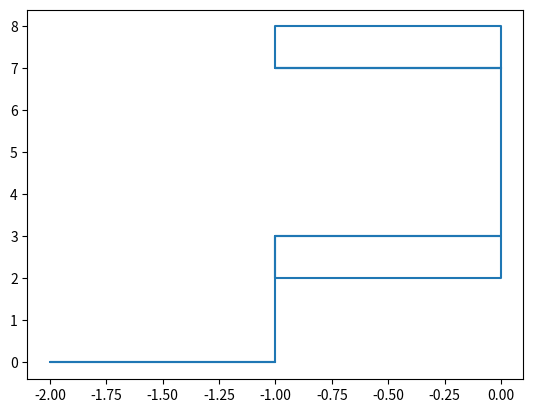

The script that saved this image:


import math
import random
import matplotlib.pyplot as plt




for asa in range(1):
    step = 0
    x = 0
    y = 0
    dotx = []
    doty = []
    direction = []

    F_L_R = [0.5, 0.2, 0.2, 0.1]
    F_L_R = [int(10 * i) for i in F_L_R]

    while step <= 20:

        rn = random.randint(0, 9)

        if rn in range(F_L_R[0]):
            direction.append('F')
            y += 1
            dotx.append(x)
            doty.append(y)
        elif rn in range(F_L_R[0], F_L_R[0] + F_L_R[1]):
            direction.append('L')
            x -= 1
            dotx.append(x)
            doty.append(y)
        elif rn in range(F_L_R[1],F_L_R[0]+ F_L_R[1]+F_L_R[2]):
            direction.append('R')
            x += 1
            dotx.append(x)
            doty.append(y)
        else:
            y -= 1
            direction.append('B')
            dotx.append(x)
            doty.append(y)
        step += 1
    plt.plot(dotx, doty)

for d in direction:
    print(d)

plt.show()
